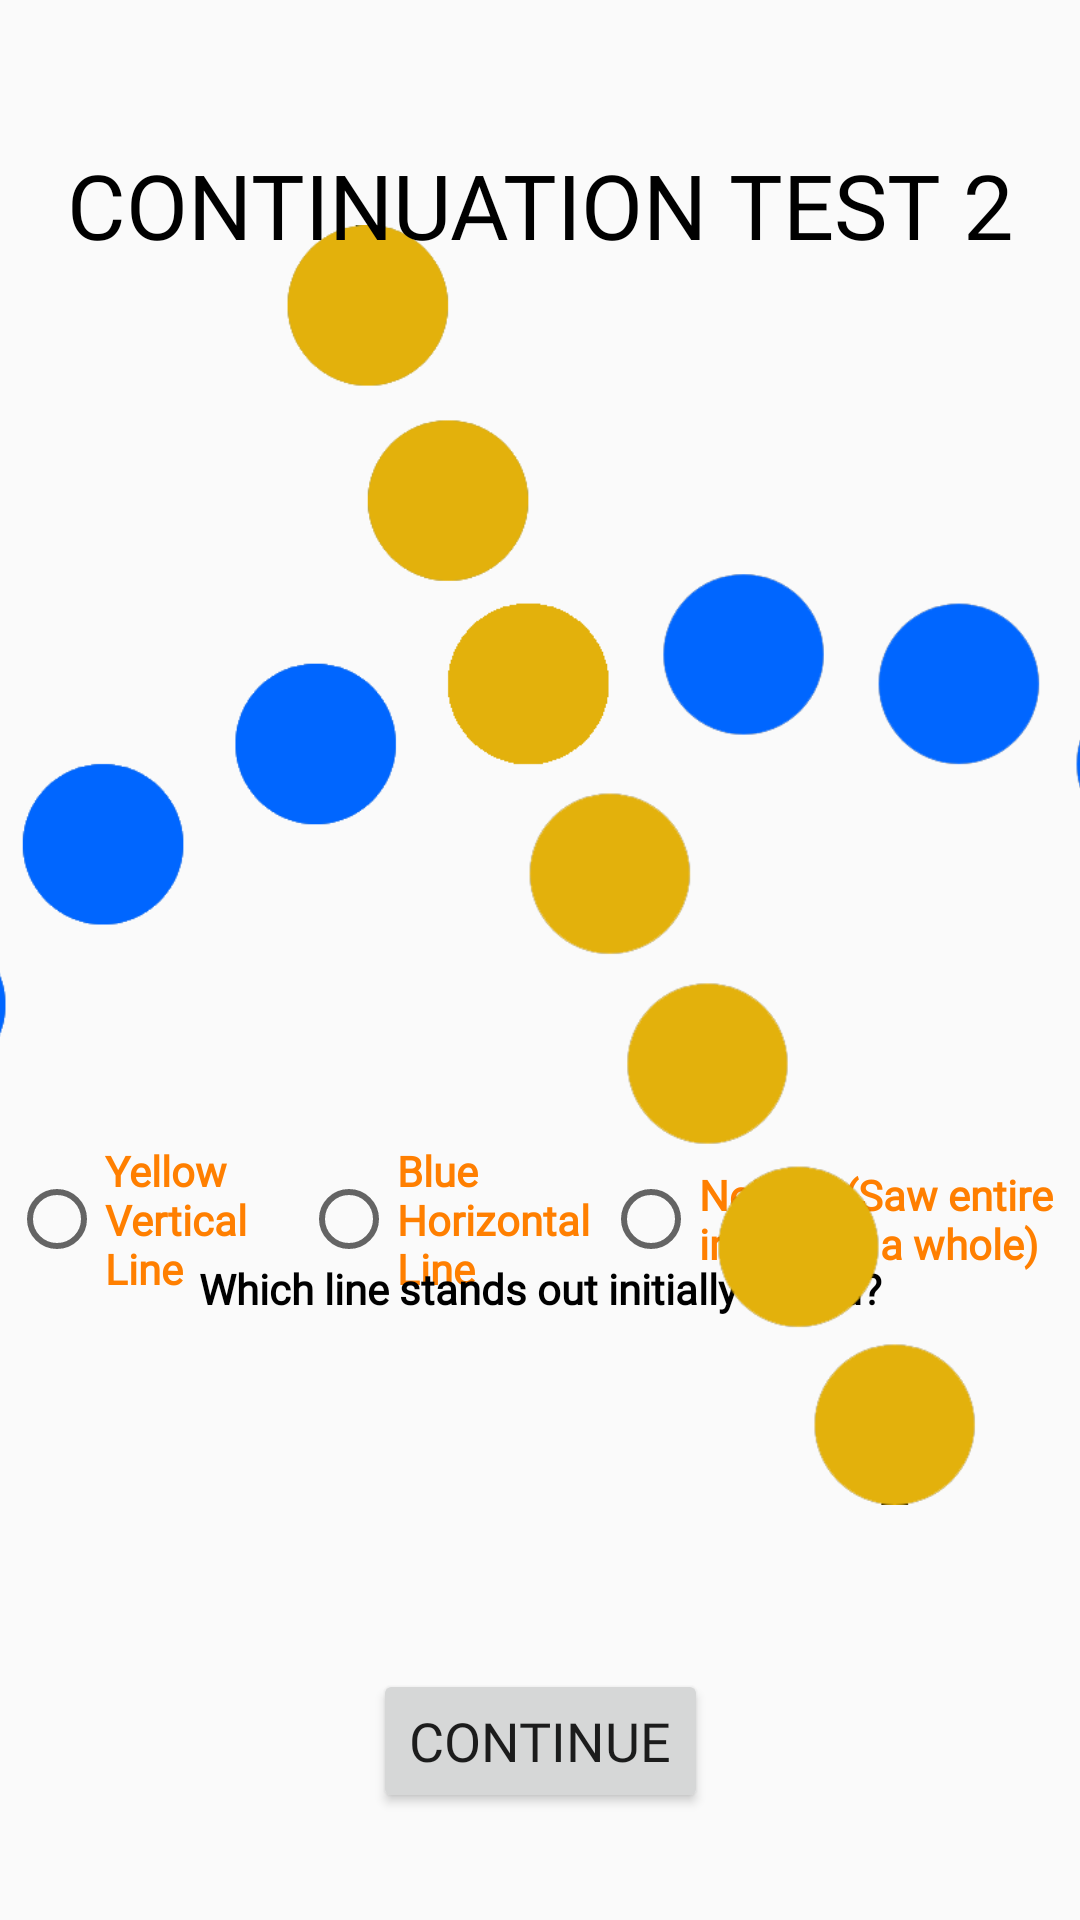

Layout XML and referenced resources for this Android screen:
<!-- AndroidManifest.xml: application theme AppTheme -->
<!-- res/layout/activity_continuation_test2.xml -->
<?xml version="1.0" encoding="utf-8"?>
<androidx.constraintlayout.widget.ConstraintLayout xmlns:android="http://schemas.android.com/apk/res/android"
    xmlns:app="http://schemas.android.com/apk/res-auto"
    xmlns:tools="http://schemas.android.com/tools"
    android:layout_width="match_parent"
    android:layout_height="match_parent"
    tools:context=".ContinuationTest2">

    <Button
        android:id="@+id/ctBtn5"
        android:layout_width="wrap_content"
        android:layout_height="wrap_content"
        android:text="@string/button_start"
        android:textSize="18sp"
        app:layout_constraintBottom_toBottomOf="parent"
        app:layout_constraintEnd_toEndOf="parent"
        app:layout_constraintStart_toStartOf="parent"
        app:layout_constraintTop_toTopOf="parent"
        app:layout_constraintVertical_bias="0.94" />

    <RadioGroup
        android:id="@+id/contQ2"
        android:layout_width="354dp"
        android:layout_height="75dp"
        android:layout_marginTop="16dp"
        android:layout_marginBottom="196dp"
        android:orientation="horizontal"
        app:layout_constraintBottom_toBottomOf="parent"
        app:layout_constraintEnd_toEndOf="parent"
        app:layout_constraintStart_toStartOf="parent"
        app:layout_constraintTop_toBottomOf="@+id/Texxt2"
        app:layout_constraintVertical_bias="0.0">

        <RadioButton
            android:id="@+id/contQ2A1"
            android:layout_width="wrap_content"
            android:layout_height="wrap_content"
            android:layout_gravity="center"
            android:layout_weight="1"
            android:text="@string/yellowVertLine"
            android:textColor="@color/orange"
            android:textStyle="bold" />

        <RadioButton
            android:id="@+id/contQ2A2"
            android:layout_width="wrap_content"
            android:layout_height="wrap_content"
            android:layout_gravity="center"
            android:layout_weight="1"
            android:text="@string/blueHoriLine"
            android:textColor="@color/orange"
            android:textStyle="bold" />

        <RadioButton
            android:id="@+id/contQ2A3"
            android:layout_width="wrap_content"
            android:layout_height="wrap_content"
            android:layout_gravity="center"
            android:layout_weight="2"
            android:text="@string/neitherLines"
            android:textColor="@color/orange"
            android:textStyle="bold" />

    </RadioGroup>

    <TextView
        android:id="@+id/texxt5"
        android:layout_width="277dp"
        android:layout_height="31dp"
        android:layout_marginStart="32dp"
        android:layout_marginLeft="32dp"
        android:layout_marginEnd="32dp"
        android:layout_marginRight="32dp"
        android:gravity="center"
        android:text="@string/Cont1Q1"
        android:textColor="@color/black"
        android:textStyle="bold"
        app:layout_constraintBottom_toBottomOf="parent"
        app:layout_constraintEnd_toEndOf="parent"
        app:layout_constraintStart_toStartOf="parent"
        app:layout_constraintTop_toTopOf="parent"
        app:layout_constraintVertical_bias="0.68" />

    <ImageView
        android:id="@+id/imageView11"
        android:layout_width="464dp"
        android:layout_height="482dp"
        app:layout_constraintBottom_toBottomOf="parent"
        app:layout_constraintEnd_toEndOf="parent"
        app:layout_constraintStart_toStartOf="parent"
        app:layout_constraintTop_toTopOf="parent"
        app:layout_constraintVertical_bias="0.300"
        app:srcCompat="@drawable/conttestimage2" />

    <TextView
        android:id="@+id/contTitle2"
        android:layout_width="wrap_content"
        android:layout_height="wrap_content"
        android:layout_marginTop="48dp"
        android:fontFamily="@font/segoe_ui_bold"
        android:gravity="center_horizontal"
        android:text="@string/ContTitle2"
        android:textAllCaps="true"
        android:textColor="@color/black"
        android:textSize="30sp"
        app:layout_constraintEnd_toEndOf="parent"
        app:layout_constraintHorizontal_bias="0.497"
        app:layout_constraintStart_toStartOf="parent"
        app:layout_constraintTop_toTopOf="parent" />
</androidx.constraintlayout.widget.ConstraintLayout>
<!-- resources referenced by this layout -->
<resources>
  <color name="black">#000000</color>
  <color name="orange">#FF7F00</color>
  <!-- drawable conttestimage2: png bitmap (drawable, 40945 bytes) -->
  <string name="Cont1Q1">Which line stands out initially to you?</string>
  <string name="ContTitle2">Continuation Test 2</string>
  <string name="blueHoriLine">Blue Horizontal Line</string>
  <string name="button_start">Continue</string>
  <string name="neitherLines">Neither (Saw entire image as a whole)</string>
  <string name="yellowVertLine">Yellow Vertical Line</string>
  <style name="AppTheme" parent="Theme.AppCompat.Light.NoActionBar">
          
          <item name="colorPrimary">@color/colorPrimary</item>
          <item name="colorPrimaryDark">@color/colorPrimaryDark</item>
          <item name="colorAccent">@color/colorAccent</item>
          <item name="fontFamily">@font/segoe_ui</item>
      </style>
  <color name="colorPrimary">#6200EE</color>
  <color name="colorPrimaryDark">#3700B3</color>
  <color name="colorAccent">#03DAC5</color>
</resources>
